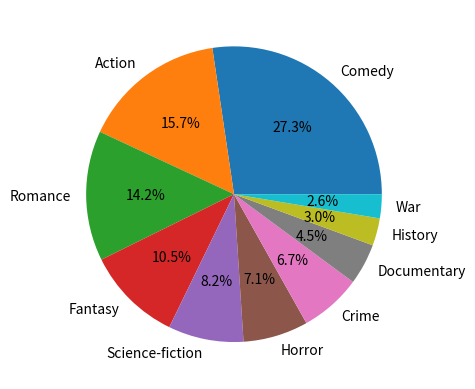

This chart was generated by the following Python code:
# Plan:
# Declare a dictionary called "movie" with movie genres and the number of students who watched each genre.
# Create a list called "movie_genres" containing the keys of the "movie" dictionary.
# Create a list called "students_number" containing the values of the "movie" dictionary.
# Print the "movie" dictionary to the console.
# Import the matplotlib library to create a pie chart and plot it.
# Plot a pie chart using "students_number" as the data, "movie_genres" as the labels and display the percentage using the "autopct" argument.
# Display the pie chart on the screen.
# Ask the user to input a movie genre.
# Print the value in the "movie" dictionary that corresponds to the user input key to the console.


# Declare a dictionary called "movie" with movie genres and the number of students who watched each genre.
movie={"Comedy": 73, "Action": 42, "Romance":38, "Fantasy": 28, "Science-fiction": 22,
       "Horror": 19, "Crime": 18, "Documentary": 12, "History": 8, "War": 7}
# Create a list called "movie_genres" containing the keys of the "movie" dictionary.
# Create a list called "students_number" containing the values of the "movie" dictionary.
movie_genres=list(movie.keys())
students_number=list(movie.values())
# Print the "movie" dictionary to the console.
print(movie)
import matplotlib.pyplot as plt
# Plot a pie chart using "students_number" as the data, "movie_genres" as the labels and display the percentage using the "autopct" argument.
plt.pie(students_number, labels=movie_genres, autopct='%1.1f%%')
# Display the pie chart on the screen.
plt.show()
# Declare a variable called "requested_genre" and assign it the value of a movie genre from the input list (e.g. "Comedy").
requested_genre = "Comedy" # Modify this variable to change the requested genre.
# Print the value in the "movie" dictionary that corresponds to the "requested_genre" key to the console (e.g. "73" if "requested_genre" is "Comedy").
print(movie[requested_genre])